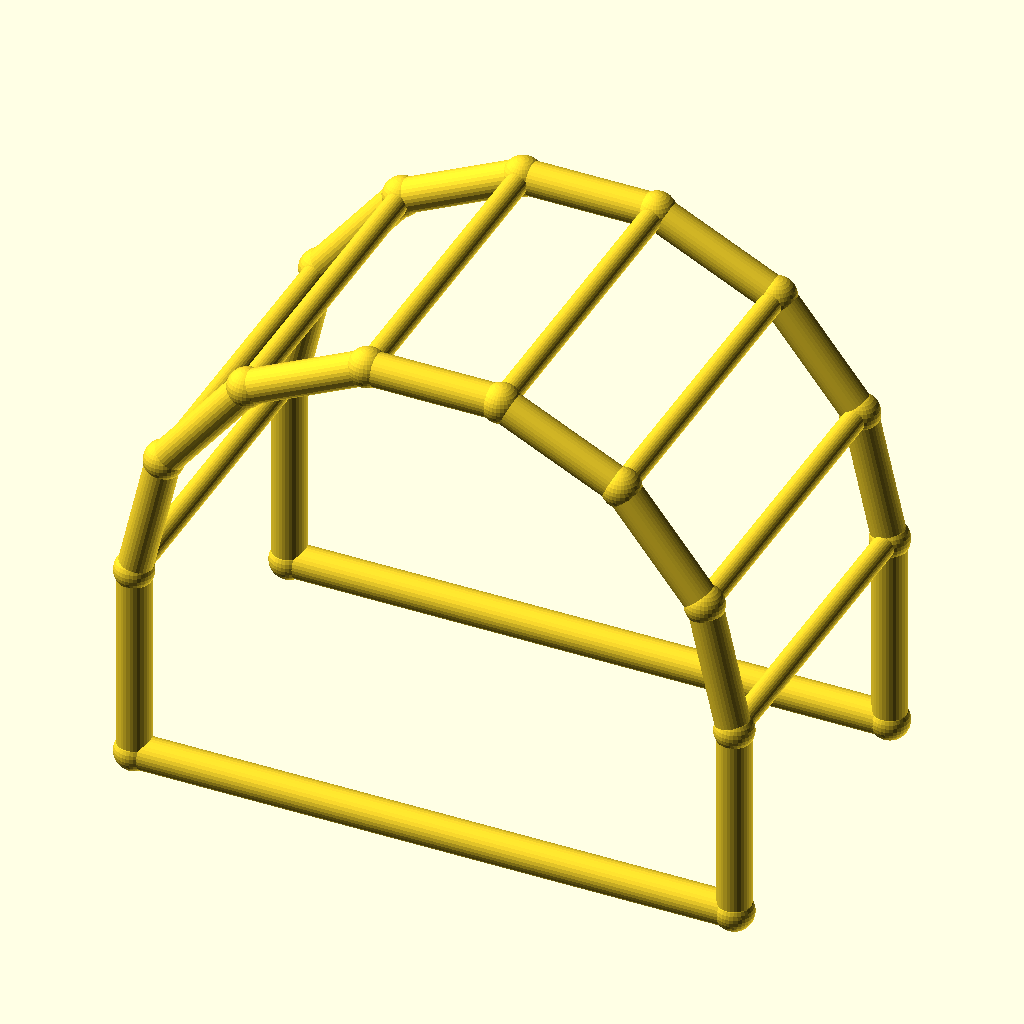
Cell 1 — every parameter at its default value.
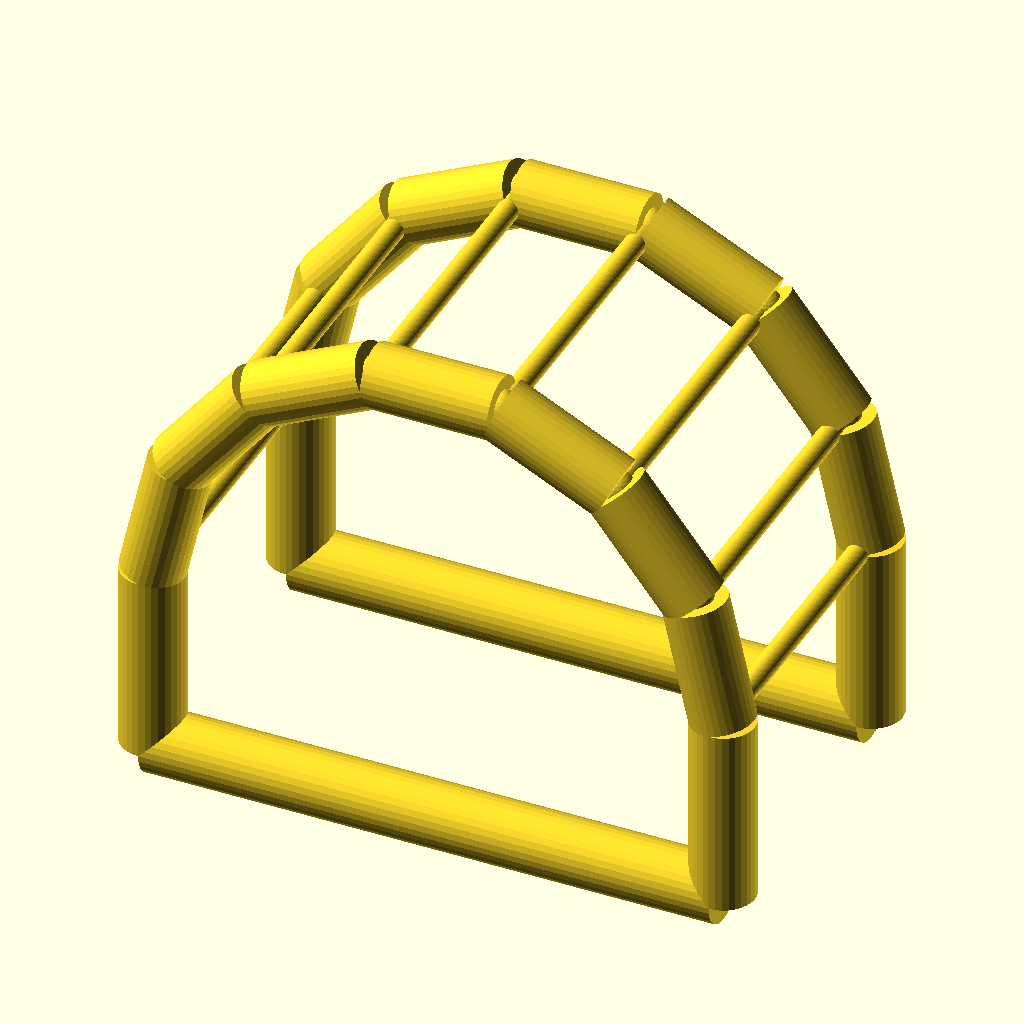
Cell 2: chord_r = 5 (everything else at default).
The same orthographic view direction (rotation 55°, 0°, 25°; colour scheme Cornfield) for every cell, with the view re-fitted per cell, so scale and position can differ between cells.
The OpenSCAD source (optional_data/data/wire4/pergola/scene_0115.scad):
$fn = 32;

// ----------------------------------------------------------------------
// Pergola arch: 7-segment arches, span 90 mm
// ----------------------------------------------------------------------

// --- parameters (mm) ---
span = 90;                // arch span, X
post_h = 30;              // post height
arch_r = 45;              // arch radius
depth = 50;               // frame spacing, Y
chord_r = 2.5;            // arch and post member radius
brace_r = 1.7;            // purlin member radius
joint_r = 2.9;            // joint ball radius

bbox_x = 95.8;  // overall X, joints included
bbox_y = 55.8;  // overall Y, joints included
bbox_z = 79.67;  // overall Z, joints included
chord_d = 2 * chord_r;  // arch stock diameter
brace_d = 2 * brace_r;  // purlin stock diameter
nodes = [[0.0, 0.0, 0.0], [90.0, 0.0, 0.0], [0.0, 0.0, 30.0], [4.4564, 0.0, 49.5248], [16.943, 0.0, 65.1824], [34.9866, 0.0, 73.8718], [55.0134, 0.0, 73.8718], [73.057, 0.0, 65.1824], [85.5436, 0.0, 49.5248], [90.0, 0.0, 30.0], [0.0, 50.0, 0.0], [90.0, 50.0, 0.0], [0.0, 50.0, 30.0], [4.4564, 50.0, 49.5248], [16.943, 50.0, 65.1824], [34.9866, 50.0, 73.8718], [55.0134, 50.0, 73.8718], [73.057, 50.0, 65.1824], [85.5436, 50.0, 49.5248], [90.0, 50.0, 30.0]];

module member(a, b, r) {
  /* round stock from joint a to joint b, ends buried in the joint balls */
  d = b - a;
  length = norm(d);
  translate(a) rotate([0, acos(d[2] / length), atan2(d[1], d[0])])
    cylinder(h = length, r = r);
}

module joint(p, r) {
  /* ball at the joint centre, fatter than every member meeting there */
  translate(p) sphere(r = r);
}

/* members - each call is one graph edge */
member(nodes[0], nodes[2], chord_r);
member(nodes[1], nodes[9], chord_r);
member(nodes[0], nodes[1], chord_r);
member(nodes[2], nodes[3], chord_r);
member(nodes[3], nodes[4], chord_r);
member(nodes[4], nodes[5], chord_r);
member(nodes[5], nodes[6], chord_r);
member(nodes[6], nodes[7], chord_r);
member(nodes[7], nodes[8], chord_r);
member(nodes[8], nodes[9], chord_r);
member(nodes[10], nodes[12], chord_r);
member(nodes[11], nodes[19], chord_r);
member(nodes[10], nodes[11], chord_r);
member(nodes[12], nodes[13], chord_r);
member(nodes[13], nodes[14], chord_r);
member(nodes[14], nodes[15], chord_r);
member(nodes[15], nodes[16], chord_r);
member(nodes[16], nodes[17], chord_r);
member(nodes[17], nodes[18], chord_r);
member(nodes[18], nodes[19], chord_r);
member(nodes[2], nodes[12], brace_r);
member(nodes[3], nodes[13], brace_r);
member(nodes[4], nodes[14], brace_r);
member(nodes[5], nodes[15], brace_r);
member(nodes[6], nodes[16], brace_r);
member(nodes[7], nodes[17], brace_r);
member(nodes[8], nodes[18], brace_r);
member(nodes[9], nodes[19], brace_r);

/* joint balls */
for (p = nodes) joint(p, joint_r);
Parameter table extracted from the source (name, type, default, range or options):
span: number, default 90
post_h: number, default 30
arch_r: number, default 45
depth: number, default 50
chord_r: number, default 2.5
brace_r: number, default 1.7
joint_r: number, default 2.9
bbox_x: number, default 95.8
bbox_y: number, default 55.8
bbox_z: number, default 79.67
